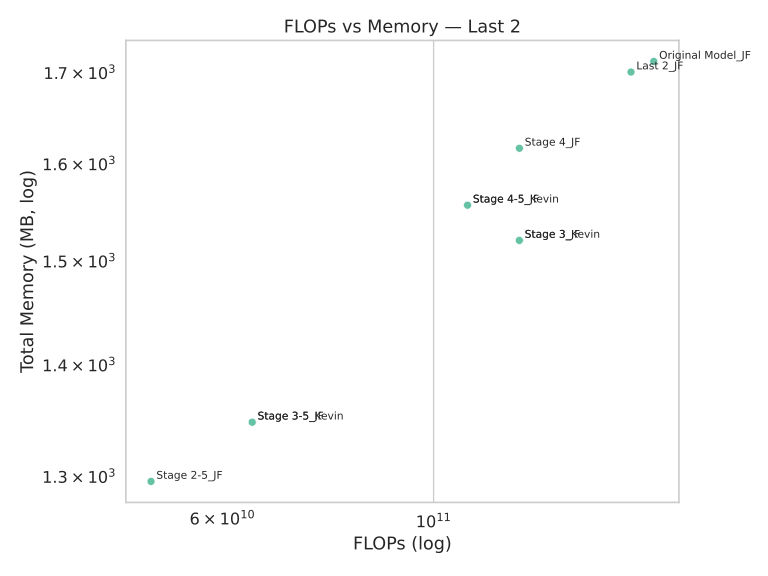

Source data for this figure (header and first rows):
Model, FLOPs, Memory (MB)
Stage 4_JF, 123062976512, 1617
Last 2_JF, 161195491328, 1701
Original Model_JF, 170324393984, 1713
Stage 3-5_JF, 64487424000, 1348
Stage 2-5_JF, 50486837248, 1296
Stage 3_JF, 123046199296, 1521
Stage 3_Kevin, 123046199296, 1521
Stage 3-5_Kevin, 64487424000, 1348
Stage 4-5_JF, 108554878976, 1557
Stage 4-5_Kevin, 108554878976, 1557
